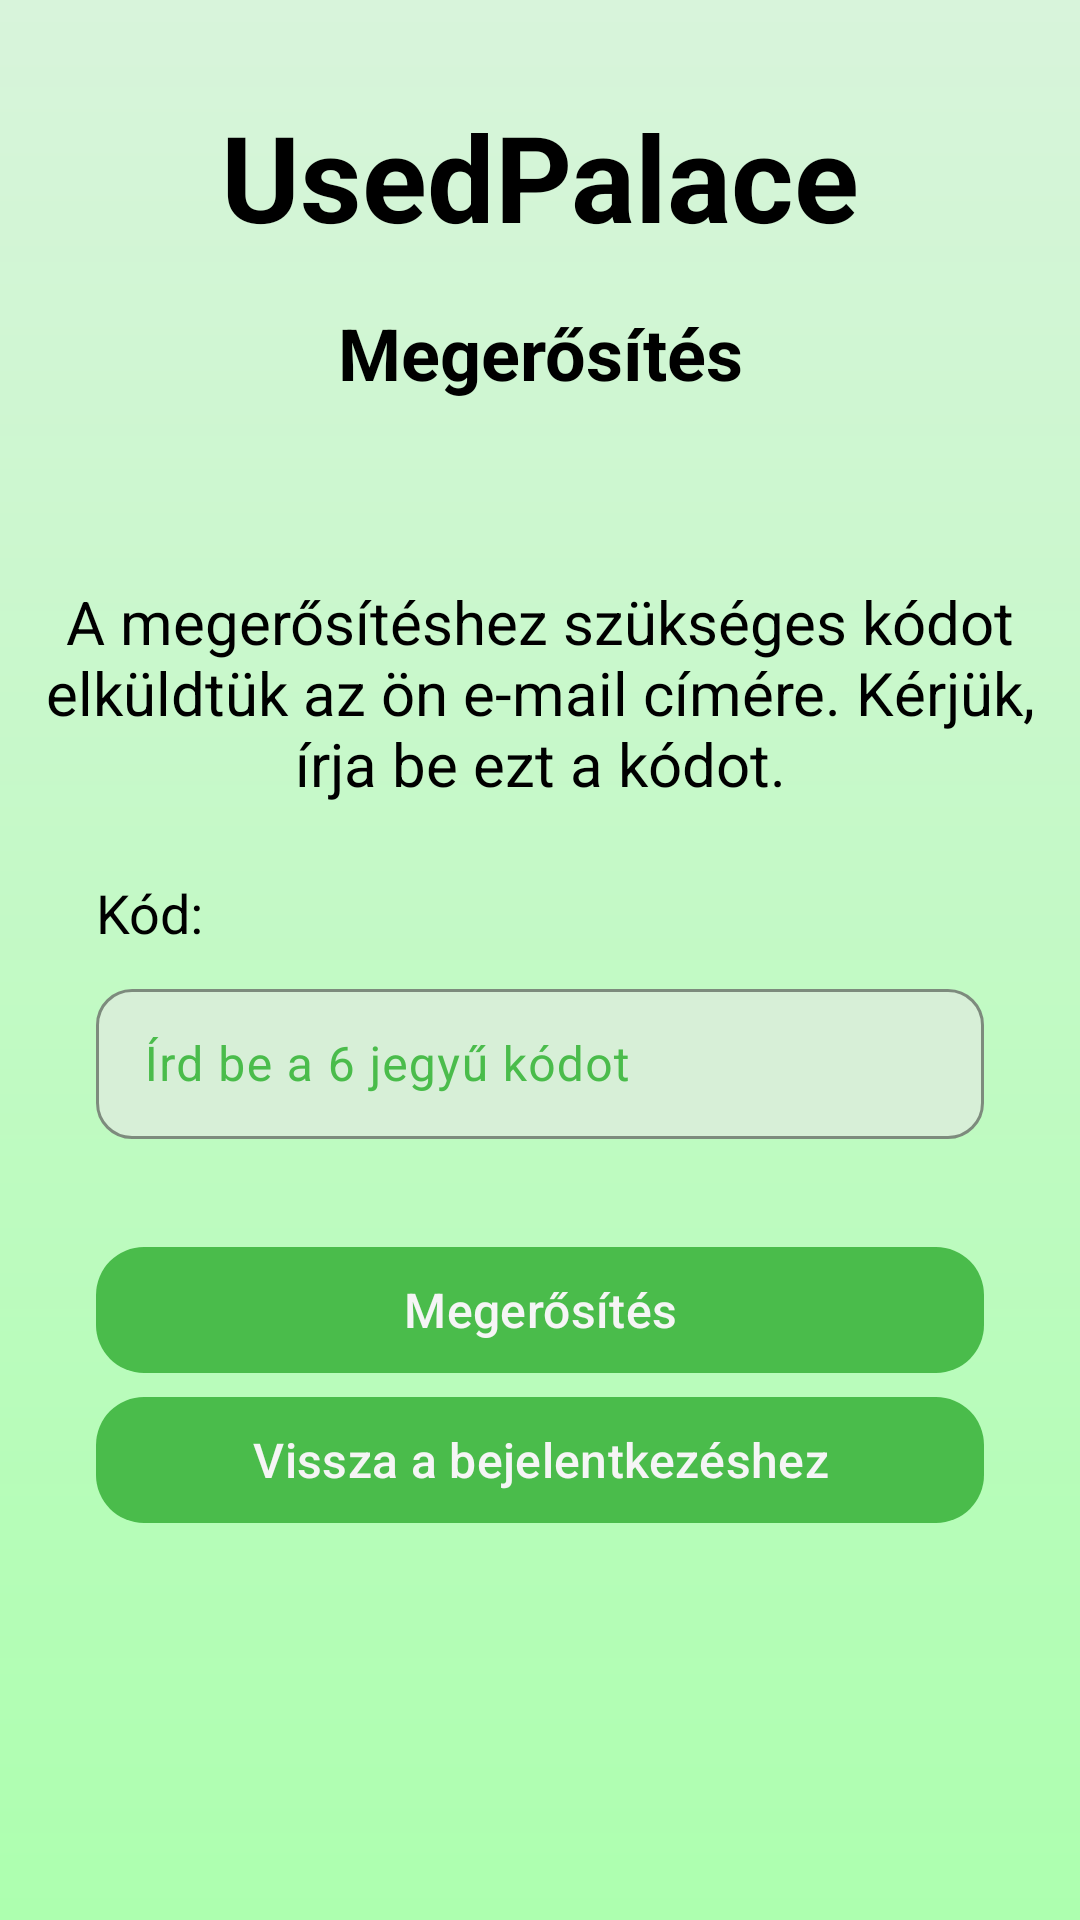

Produce the Android XML layout that renders to this screen, including the resource entries it uses.
<!-- AndroidManifest.xml: application theme Base.Theme.UsedPalace -->
<!-- res/layout/activity_email_verify.xml -->
<?xml version="1.0" encoding="utf-8"?>
<ScrollView
    android:id="@+id/main"
    xmlns:android="http://schemas.android.com/apk/res/android"
    xmlns:app="http://schemas.android.com/apk/res-auto"
    xmlns:tools="http://schemas.android.com/tools"
    android:layout_width="match_parent"
    android:layout_height="match_parent"
    android:background="@drawable/gradient_background"
    tools:context=".loginMenus.EmailVerifyActivity">

    <androidx.constraintlayout.widget.ConstraintLayout
        android:id="@+id/mainLayout"
        android:layout_width="match_parent"
        android:layout_height="wrap_content">

        <TextView
            android:id="@+id/usedPalace"
            android:layout_width="wrap_content"
            android:layout_height="wrap_content"
            android:text="UsedPalace"
            android:textColor="@color/colorText"
            android:textSize="40sp"
            android:textStyle="bold"
            android:layout_marginTop="32dp"
            app:layout_constraintTop_toTopOf="parent"
            app:layout_constraintStart_toStartOf="parent"
            app:layout_constraintEnd_toEndOf="parent" />

        <TextView
            android:id="@+id/Verify"
            android:layout_width="wrap_content"
            android:layout_height="wrap_content"
            android:text="Megerősítés"
            android:textColor="@color/colorText"
            android:textSize="24sp"
            android:textStyle="bold"
            android:layout_marginTop="16dp"
            app:layout_constraintTop_toBottomOf="@id/usedPalace"
            app:layout_constraintStart_toStartOf="parent"
            app:layout_constraintEnd_toEndOf="parent" />

        <TextView
            android:id="@+id/message"
            android:layout_width="0dp"
            android:layout_height="wrap_content"
            android:text="A megerősítéshez szükséges kódot elküldtük az ön e-mail címére. Kérjük, írja be ezt a kódot."
            android:textColor="@color/colorText"
            android:textSize="20sp"
            android:gravity="center"
            android:layout_marginTop="60dp"
            app:layout_constraintTop_toBottomOf="@id/Verify"
            app:layout_constraintStart_toStartOf="parent"
            app:layout_constraintEnd_toEndOf="parent" />

        <TextView
            android:id="@+id/emailLabel"
            android:layout_width="wrap_content"
            android:layout_height="wrap_content"
            android:text="Email:"
            android:textColor="@color/colorText"
            android:textSize="18sp"
            android:layout_marginStart="32dp"
            android:layout_marginTop="24dp"
            android:visibility="gone"
            app:layout_constraintTop_toBottomOf="@id/message"
            app:layout_constraintStart_toStartOf="parent" />

        <com.google.android.material.textfield.TextInputLayout
            android:id="@+id/inputEmailLayout"
            style="@style/Widget.Material3.TextInputLayout.UsedPalace"
            android:layout_width="0dp"
            android:layout_height="wrap_content"
            android:layout_marginStart="32dp"
            android:layout_marginEnd="32dp"
            android:layout_marginTop="8dp"
            android:visibility="gone"
            app:layout_constraintTop_toBottomOf="@id/emailLabel"
            app:layout_constraintStart_toStartOf="parent"
            app:layout_constraintEnd_toEndOf="parent"
            app:endIconMode="clear_text">

            <com.google.android.material.textfield.TextInputEditText
                android:id="@+id/inputEmail"
                android:layout_width="match_parent"
                android:layout_height="50dp"
                android:hint="Add meg az email címed"
                android:inputType="textEmailAddress"
                android:textColor="@color/colorText"
                android:textSize="16sp" />
        </com.google.android.material.textfield.TextInputLayout>

        <TextView
            android:id="@+id/code"
            android:layout_width="wrap_content"
            android:layout_height="wrap_content"
            android:text="Kód:"
            android:textColor="@color/colorText"
            android:textSize="18sp"
            android:layout_marginStart="32dp"
            android:layout_marginTop="24dp"
            app:layout_constraintTop_toBottomOf="@id/inputEmailLayout"
            app:layout_constraintStart_toStartOf="parent" />

        <com.google.android.material.textfield.TextInputLayout
            android:id="@+id/inputCodeLayout"
            style="@style/Widget.Material3.TextInputLayout.UsedPalace"
            android:layout_width="0dp"
            android:layout_height="wrap_content"
            android:layout_marginStart="32dp"
            android:layout_marginEnd="32dp"
            android:layout_marginTop="8dp"
            app:layout_constraintTop_toBottomOf="@id/code"
            app:layout_constraintStart_toStartOf="parent"
            app:layout_constraintEnd_toEndOf="parent"
            app:endIconMode="clear_text">

            <com.google.android.material.textfield.TextInputEditText
                android:id="@+id/inputCode"
                android:layout_width="match_parent"
                android:layout_height="50dp"
                android:hint="Írd be a 6 jegyű kódot"
                android:inputType="text"
                android:maxLength="6"
                android:textColor="@color/colorText"
                android:textSize="16sp" />
        </com.google.android.material.textfield.TextInputLayout>

        <com.google.android.material.button.MaterialButton
            android:id="@+id/buttonSubmit"
            android:layout_width="0dp"
            android:layout_height="50dp"
            android:text="Megerősítés"
            android:textColor="@color/colorTextButton"
            android:textSize="16sp"
            android:layout_marginTop="32dp"
            android:layout_marginBottom="16dp"
            android:layout_marginStart="32dp"
            android:layout_marginEnd="32dp"
            app:layout_constraintTop_toBottomOf="@id/inputCodeLayout"
            app:layout_constraintStart_toStartOf="parent"
            app:layout_constraintEnd_toEndOf="parent"
            style="@style/Widget.Material3.Button.UsedPalace" />


        <com.google.android.material.button.MaterialButton
            android:id="@+id/buttonBackToLogin"
            android:layout_width="0dp"
            android:layout_height="50dp"
            android:text="Vissza a bejelentkezéshez"
            android:textColor="@color/colorTextButton"
            android:textSize="16sp"
            android:layout_marginStart="32dp"
            android:layout_marginEnd="32dp"
            android:layout_marginBottom="32dp"
            app:layout_constraintTop_toBottomOf="@id/buttonSubmit"
            app:layout_constraintStart_toStartOf="parent"
            app:layout_constraintEnd_toEndOf="parent"
            style="@style/Widget.Material3.Button.UsedPalace" />


    </androidx.constraintlayout.widget.ConstraintLayout>


</ScrollView>
<!-- resources referenced by this layout -->
<resources>
  <color name="colorText">#000000</color>
  <color name="colorTextButton">#F5F5F5</color>
  <!-- drawable gradient_background (drawable) -->
  <?xml version="1.0" encoding="utf-8"?>
  <shape xmlns:android="http://schemas.android.com/apk/res/android"
      android:shape="rectangle"> <gradient
      android:angle="270"
      android:startColor="@color/colorBackground"
      android:endColor="@color/colorSurface"
      android:type="linear"/>
  </shape>
  <style name="Widget.Material3.Button.UsedPalace" parent="Widget.Material3.Button">
          <item name="backgroundTint">@color/colorButtonBackground</item>
          <item name="android:textColor">@color/colorTextButton</item>
          <item name="cornerRadius">16dp</item>
          <item name="android:textSize">18sp</item>
      </style>
  <style name="Widget.Material3.TextInputLayout.UsedPalace" parent="Widget.Material3.TextInputLayout.OutlinedBox">
          <item name="boxCornerRadiusTopStart">12dp</item>
          <item name="boxCornerRadiusTopEnd">12dp</item>
          <item name="boxCornerRadiusBottomStart">12dp</item>
          <item name="boxCornerRadiusBottomEnd">12dp</item>
          <item name="boxStrokeColor">@color/boxStrokeColor</item>
          <item name="boxBackgroundColor">@color/boxBackgroundColor</item>
          <item name="boxStrokeWidth">1dp</item>
          <item name="boxStrokeWidthFocused">2dp</item>
      </style>
  <style name="Base.Theme.UsedPalace" parent="Theme.Material3.DayNight.NoActionBar">
          
          <item name="colorPrimary">@color/colorPrimary</item>
          <item name="android:windowBackground">@color/colorBackground</item>
          <item name="android:textColor">@color/colorText</item>
          <item name="rippleColor">@color/colorPrimaryRipple</item>
          <item name="colorSurface">@color/colorSurface</item>
          <item name="colorOnSurface">@color/colorText</item>
          <item name="colorOnSurfaceVariant">@color/colorPrimary</item>
          <item name="colorSurfaceContainerHighest">@color/colorBackground</item>
          <item name="colorOutline">@color/colorOutline</item>
  
          <item name="textInputStyle">@style/Widget.Material3.TextInputLayout.UsedPalace</item>
  
      </style>
  <color name="colorBackground">#D8F4DB</color>
  <color name="colorSurface">#ADFFAF</color>
  <color name="colorButtonBackground">#4ABC4B</color>
  <color name="boxStrokeColor">#000000</color>
  <color name="boxBackgroundColor">#D7EFD7</color>
  <color name="colorPrimary">#4ABC4B</color>
  <color name="colorPrimaryRipple">#334ABC4B</color>
  <color name="colorOutline">#33000000</color>
</resources>
